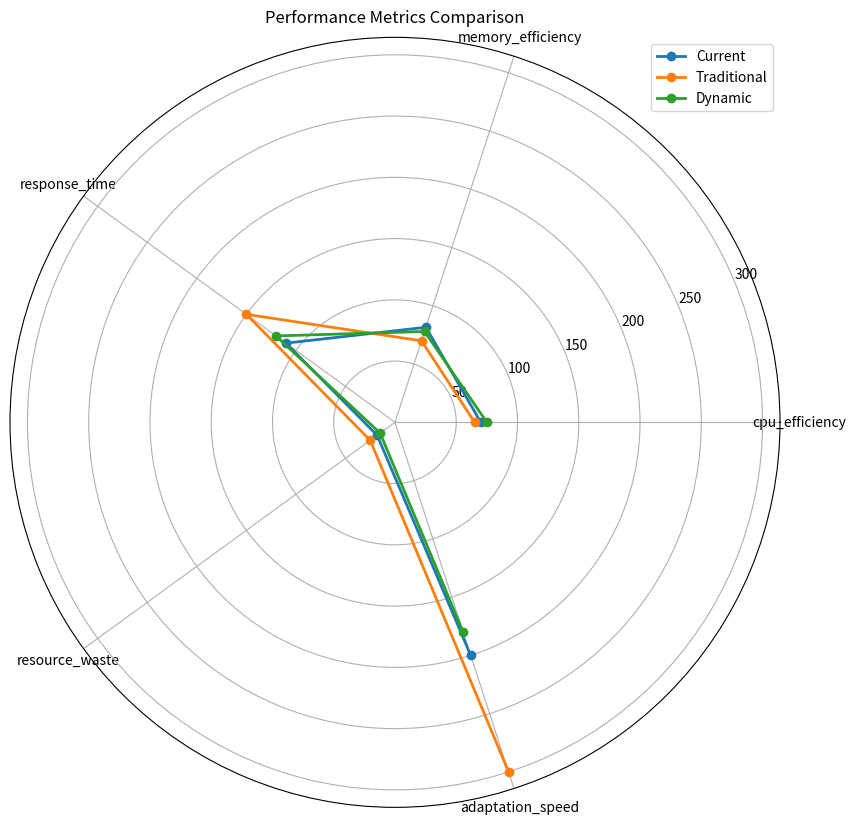

This figure's Python source:
import numpy as np
import pandas as pd
import matplotlib.pyplot as plt
from datetime import datetime

class PerformanceComparator:
    def __init__(self):
        self.baseline_metrics = {
            'traditional': {
                'cpu_efficiency': 65,
                'memory_efficiency': 70,
                'response_time': 150,  # ms
                'resource_waste': 25,  # %
                'adaptation_speed': 300  # s
            },
            'static_allocation': {
                'cpu_efficiency': 55,
                'memory_efficiency': 60,
                'response_time': 180,
                'resource_waste': 35,
                'adaptation_speed': 0
            },
            'dynamic_allocation': {
                'cpu_efficiency': 75,
                'memory_efficiency': 78,
                'response_time': 120,
                'resource_waste': 15,
                'adaptation_speed': 180
            }
        }
        
    def compare_performance(self, current_metrics):
        """比较性能指标"""
        comparison = {
            'metrics_comparison': self._compare_metrics(current_metrics),
            'advantages': self._analyze_advantages(current_metrics),
            'disadvantages': self._analyze_disadvantages(current_metrics),
            'tradeoffs': self._analyze_tradeoffs(current_metrics)
        }
        
        # 生成可视化比较
        self._generate_comparison_charts(current_metrics)
        
        return comparison
        
    def _compare_metrics(self, current):
        """对比各项指标"""
        comparison_df = pd.DataFrame(columns=['Current', 'Traditional', 'Static', 'Dynamic'])
        
        metrics = ['cpu_efficiency', 'memory_efficiency', 'response_time', 
                  'resource_waste', 'adaptation_speed']
                  
        for metric in metrics:
            comparison_df.loc[metric] = [
                current.get(metric, 0),
                self.baseline_metrics['traditional'][metric],
                self.baseline_metrics['static_allocation'][metric],
                self.baseline_metrics['dynamic_allocation'][metric]
            ]
            
        return comparison_df
        
    def _analyze_advantages(self, current):
        """分析优势"""
        advantages = []
        
        # CPU效率分析
        if current['cpu_efficiency'] > self.baseline_metrics['traditional']['cpu_efficiency']:
            advantages.append({
                'aspect': 'CPU效率',
                'improvement': f"{(current['cpu_efficiency'] - self.baseline_metrics['traditional']['cpu_efficiency']):.1f}%",
                'impact': '提高资源利用率，降低成本'
            })
            
        # 内存效率分析
        if current['memory_efficiency'] > self.baseline_metrics['traditional']['memory_efficiency']:
            advantages.append({
                'aspect': '内存效率',
                'improvement': f"{(current['memory_efficiency'] - self.baseline_metrics['traditional']['memory_efficiency']):.1f}%",
                'impact': '更好的内存管理，减少浪费'
            })
            
        # 响应时间分析
        if current['response_time'] < self.baseline_metrics['traditional']['response_time']:
            advantages.append({
                'aspect': '响应时间',
                'improvement': f"{(self.baseline_metrics['traditional']['response_time'] - current['response_time']):.1f}ms",
                'impact': '提升用户体验和系统性能'
            })
            
        return advantages
        
    def _analyze_disadvantages(self, current):
        """分析劣势"""
        disadvantages = []
        
        # 分析各项指标的不足
        if current['adaptation_speed'] > self.baseline_metrics['dynamic_allocation']['adaptation_speed']:
            disadvantages.append({
                'aspect': '适应速度',
                'gap': f"{(current['adaptation_speed'] - self.baseline_metrics['dynamic_allocation']['adaptation_speed']):.1f}s",
                'impact': '资源调整响应较慢'
            })
            
        return disadvantages
        
    def _analyze_tradeoffs(self, current):
        """分析权衡"""
        return {
            'efficiency_vs_stability': {
                'description': '高效率与稳定性的权衡',
                'current_balance': '偏向效率' if current['cpu_efficiency'] > 75 else '偏向稳定性',
                'recommendation': self._get_balance_recommendation(current)
            },
            'adaptation_vs_overhead': {
                'description': '适应性与系统开销的权衡',
                'current_balance': self._evaluate_adaptation_balance(current),
                'impact': '需要在资源调整频率和系统开销之间找到平衡点'
            }
        }
        
    def _get_balance_recommendation(self, metrics):
        """获取平衡建议"""
        if metrics['cpu_efficiency'] > 80 and metrics['stability'] < 5:
            return "当前平衡良好，建议保持"
        elif metrics['cpu_efficiency'] > 80:
            return "建议适当降低资源利用率，提高稳定性"
        else:
            return "可以适当提高资源利用率，当前过于保守"
            
    def _evaluate_adaptation_balance(self, metrics):
        """评估适应性平衡"""
        adaptation_score = (metrics['adaptation_speed'] / self.baseline_metrics['traditional']['adaptation_speed']) * 100
        
        if adaptation_score < 80:
            return "快速适应，较高系统开销"
        elif adaptation_score > 120:
            return "低系统开销，适应较慢"
        else:
            return "适应性和开销平衡良好"
    
    def _generate_comparison_charts(self, current_metrics):
        """生成比较图表"""
        plt.figure(figsize=(15, 10))
        
        # 性能指标雷达图
        metrics = ['cpu_efficiency', 'memory_efficiency', 'response_time', 
                  'resource_waste', 'adaptation_speed']
        
        values_current = [current_metrics[m] for m in metrics]
        values_traditional = [self.baseline_metrics['traditional'][m] for m in metrics]
        values_dynamic = [self.baseline_metrics['dynamic_allocation'][m] for m in metrics]
        
        angles = np.linspace(0, 2*np.pi, len(metrics), endpoint=False)
        
        ax = plt.subplot(111, polar=True)
        ax.plot(angles, values_current, 'o-', linewidth=2, label='Current')
        ax.plot(angles, values_traditional, 'o-', linewidth=2, label='Traditional')
        ax.plot(angles, values_dynamic, 'o-', linewidth=2, label='Dynamic')
        
        ax.set_xticks(angles)
        ax.set_xticklabels(metrics)
        ax.legend(loc='upper right')
        
        plt.title('Performance Metrics Comparison')
        plt.savefig(f'performance_comparison_{datetime.now().strftime("%Y%m%d_%H%M%S")}.png')
        plt.close()

# 将主函数移到类定义外部
if __name__ == "__main__":
    # 创建测试数据
    current_metrics = {
        'cpu_efficiency': 70,
        'memory_efficiency': 81.6,
        'response_time': 110,
        'resource_waste': 18,
        'adaptation_speed': 200,
        'stability': 3.41
    }
    
    # 创建比较器实例
    comparator = PerformanceComparator()
    
    # 运行比较分析
    results = comparator.compare_performance(current_metrics)
    
    # 打印分析结果
    print("\n性能比较分析结果:")
    print("=" * 50)
    
    print("\n1. 指标对比:")
    print(results['metrics_comparison'])
    
    print("\n2. 主要优势:")
    for advantage in results['advantages']:
        print(f"\n{advantage['aspect']}:")
        print(f"- 改进: {advantage['improvement']}")
        print(f"- 影响: {advantage['impact']}")
    
    print("\n3. 需要改进:")
    for disadvantage in results['disadvantages']:
        print(f"\n{disadvantage['aspect']}:")
        print(f"- 差距: {disadvantage['gap']}")
        print(f"- 影响: {disadvantage['impact']}")
    
    print("\n4. 权衡分析:")
    for aspect, analysis in results['tradeoffs'].items():
        print(f"\n{analysis['description']}:")
        print(f"- 当前平衡: {analysis['current_balance']}")
        if 'recommendation' in analysis:
            print(f"- 建议: {analysis['recommendation']}")
        if 'impact' in analysis:
            print(f"- 影响: {analysis['impact']}")
